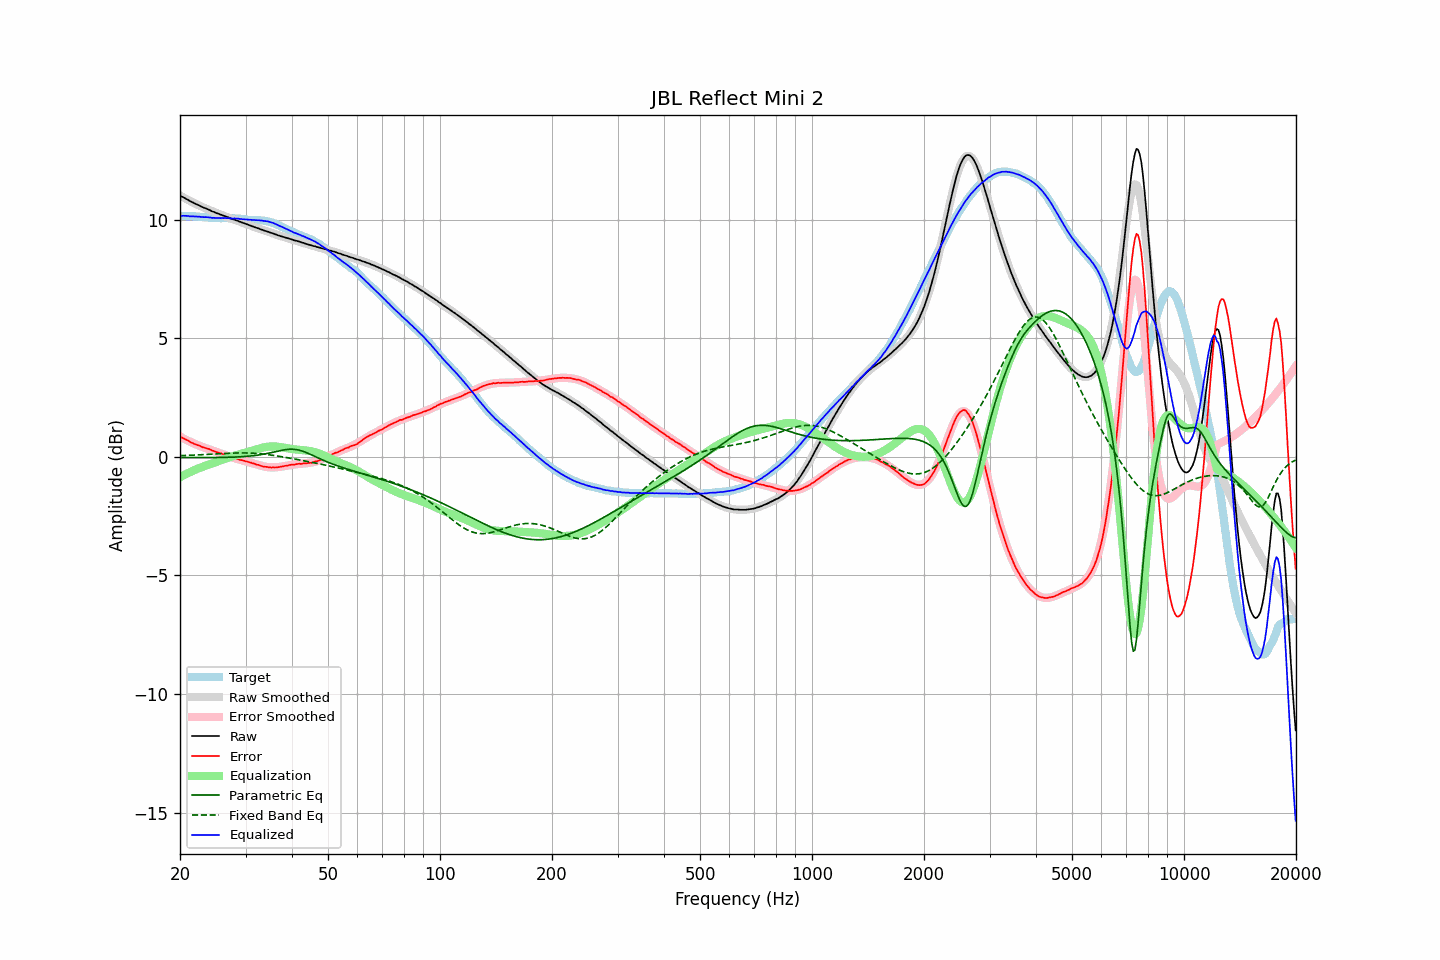

Values plotted in this chart, from the file beside it:
frequency, raw, error, smoothed, error_smoothed, equalization, parametric_eq, fixed_band_eq, equalized_raw, equalized_smoothed, target
20.00, 11.02, 0.86, 11.02, 0.85, -0.85, -0.03, 0.05, 10.17, 10.17, 10.16
20.20, 10.98, 0.82, 10.98, 0.82, -0.82, -0.03, 0.06, 10.16, 10.17, 10.16
20.40, 10.95, 0.79, 10.95, 0.78, -0.78, -0.03, 0.06, 10.17, 10.16, 10.16
20.61, 10.91, 0.75, 10.91, 0.75, -0.75, -0.03, 0.06, 10.16, 10.16, 10.16
20.81, 10.87, 0.72, 10.87, 0.71, -0.71, -0.03, 0.06, 10.16, 10.16, 10.15
21.02, 10.84, 0.69, 10.84, 0.68, -0.68, -0.03, 0.07, 10.16, 10.15, 10.15
21.23, 10.79, 0.64, 10.80, 0.65, -0.65, -0.03, 0.07, 10.14, 10.15, 10.15
21.44, 10.76, 0.60, 10.76, 0.62, -0.62, -0.03, 0.07, 10.14, 10.15, 10.16
21.66, 10.73, 0.58, 10.73, 0.59, -0.59, -0.03, 0.07, 10.15, 10.14, 10.15
21.87, 10.69, 0.54, 10.70, 0.56, -0.56, -0.03, 0.08, 10.14, 10.14, 10.15
22.09, 10.66, 0.52, 10.66, 0.53, -0.53, -0.03, 0.08, 10.14, 10.14, 10.14
22.31, 10.63, 0.50, 10.63, 0.50, -0.50, -0.03, 0.08, 10.13, 10.13, 10.14
22.54, 10.60, 0.48, 10.60, 0.47, -0.47, -0.03, 0.09, 10.13, 10.13, 10.12
22.76, 10.56, 0.44, 10.57, 0.44, -0.44, -0.03, 0.09, 10.12, 10.12, 10.12
22.99, 10.53, 0.41, 10.54, 0.42, -0.42, -0.03, 0.09, 10.11, 10.12, 10.12
23.22, 10.50, 0.39, 10.50, 0.39, -0.39, -0.03, 0.10, 10.11, 10.11, 10.11
23.45, 10.48, 0.37, 10.47, 0.37, -0.37, -0.03, 0.10, 10.11, 10.11, 10.11
23.69, 10.45, 0.35, 10.45, 0.35, -0.35, -0.03, 0.10, 10.11, 10.10, 10.10
23.92, 10.42, 0.33, 10.42, 0.32, -0.32, -0.03, 0.11, 10.10, 10.09, 10.09
24.16, 10.39, 0.31, 10.39, 0.30, -0.30, -0.03, 0.11, 10.09, 10.09, 10.08
24.40, 10.35, 0.27, 10.36, 0.27, -0.27, -0.03, 0.12, 10.08, 10.08, 10.08
24.65, 10.33, 0.25, 10.33, 0.25, -0.25, -0.03, 0.12, 10.08, 10.08, 10.08
24.89, 10.30, 0.22, 10.30, 0.23, -0.23, -0.03, 0.12, 10.07, 10.08, 10.08
25.14, 10.27, 0.19, 10.28, 0.20, -0.20, -0.03, 0.13, 10.07, 10.07, 10.08
25.39, 10.25, 0.18, 10.25, 0.18, -0.18, -0.03, 0.13, 10.07, 10.07, 10.07
25.65, 10.22, 0.16, 10.22, 0.15, -0.15, -0.02, 0.14, 10.07, 10.07, 10.06
25.91, 10.20, 0.14, 10.20, 0.13, -0.13, -0.02, 0.14, 10.07, 10.07, 10.06
26.16, 10.17, 0.10, 10.17, 0.10, -0.10, -0.02, 0.14, 10.07, 10.07, 10.07
26.43, 10.15, 0.08, 10.15, 0.08, -0.08, -0.02, 0.15, 10.07, 10.07, 10.07
26.69, 10.12, 0.05, 10.12, 0.06, -0.06, -0.02, 0.15, 10.07, 10.07, 10.07
26.96, 10.10, 0.04, 10.10, 0.03, -0.03, -0.02, 0.15, 10.07, 10.06, 10.06
27.23, 10.07, 0.01, 10.07, 0.01, -0.01, -0.02, 0.16, 10.06, 10.06, 10.06
27.50, 10.04, -0.02, 10.05, -0.01, 0.01, -0.01, 0.16, 10.05, 10.06, 10.06
27.77, 10.02, -0.05, 10.02, -0.03, 0.03, -0.01, 0.16, 10.05, 10.06, 10.07
28.05, 10.00, -0.05, 10.00, -0.05, 0.05, -0.01, 0.16, 10.06, 10.05, 10.05
28.33, 9.97, -0.08, 9.97, -0.08, 0.08, -0.00, 0.17, 10.05, 10.05, 10.05
28.62, 9.95, -0.09, 9.95, -0.09, 0.09, -0.00, 0.17, 10.05, 10.04, 10.04
28.90, 9.92, -0.12, 9.92, -0.11, 0.11, 0.00, 0.17, 10.03, 10.04, 10.05
29.19, 9.90, -0.13, 9.90, -0.13, 0.13, 0.01, 0.17, 10.03, 10.03, 10.03
29.48, 9.87, -0.15, 9.87, -0.15, 0.15, 0.01, 0.17, 10.02, 10.02, 10.02
29.78, 9.85, -0.16, 9.85, -0.17, 0.17, 0.02, 0.17, 10.02, 10.02, 10.02
30.08, 9.82, -0.19, 9.82, -0.19, 0.19, 0.02, 0.17, 10.01, 10.01, 10.01
30.38, 9.80, -0.20, 9.80, -0.21, 0.21, 0.03, 0.17, 10.01, 10.01, 10.00
30.68, 9.77, -0.22, 9.77, -0.23, 0.23, 0.03, 0.16, 10.00, 10.00, 10.00
30.99, 9.75, -0.24, 9.75, -0.25, 0.25, 0.04, 0.16, 10.00, 10.00, 9.99
31.30, 9.72, -0.27, 9.72, -0.27, 0.27, 0.05, 0.16, 9.99, 9.99, 9.99
31.61, 9.70, -0.28, 9.70, -0.29, 0.29, 0.05, 0.15, 9.99, 9.99, 9.98
31.93, 9.67, -0.31, 9.68, -0.31, 0.31, 0.06, 0.15, 9.98, 9.98, 9.98
32.24, 9.65, -0.33, 9.65, -0.33, 0.33, 0.07, 0.14, 9.98, 9.98, 9.98
32.57, 9.63, -0.34, 9.63, -0.35, 0.35, 0.08, 0.14, 9.98, 9.98, 9.97
32.89, 9.60, -0.37, 9.60, -0.37, 0.37, 0.09, 0.13, 9.97, 9.97, 9.97
33.22, 9.58, -0.39, 9.58, -0.38, 0.38, 0.10, 0.13, 9.97, 9.96, 9.97
33.55, 9.55, -0.41, 9.56, -0.40, 0.40, 0.12, 0.12, 9.95, 9.96, 9.96
33.89, 9.53, -0.42, 9.53, -0.41, 0.41, 0.13, 0.11, 9.95, 9.95, 9.95
34.23, 9.51, -0.42, 9.51, -0.42, 0.42, 0.14, 0.10, 9.94, 9.93, 9.93
34.57, 9.49, -0.44, 9.49, -0.43, 0.43, 0.15, 0.09, 9.92, 9.92, 9.93
34.92, 9.46, -0.44, 9.46, -0.44, 0.44, 0.17, 0.08, 9.90, 9.90, 9.90
35.27, 9.44, -0.45, 9.44, -0.44, 0.44, 0.18, 0.07, 9.88, 9.88, 9.89
35.62, 9.42, -0.44, 9.42, -0.44, 0.44, 0.20, 0.07, 9.86, 9.86, 9.86
35.97, 9.39, -0.45, 9.39, -0.44, 0.44, 0.22, 0.05, 9.83, 9.83, 9.84
... 635 more rows
